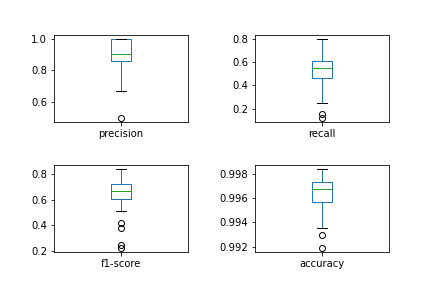

The file beside this chart, header and first rows:
, precision, recall, f1-score, accuracy
0, 1.0, 0.5, 0.6667, 0.9968
1, 0.5, 0.3636, 0.4211, 0.994
2, 0.9091, 0.5882, 0.7143, 0.9957
3, 1.0, 0.4, 0.5714, 0.9951
4, 1.0, 0.5455, 0.7059, 0.9973
5, 1.0, 0.5, 0.6667, 0.9978
6, 0.9, 0.5294, 0.6667, 0.9951
7, 0.6667, 0.1538, 0.25, 0.9935
8, 0.8889, 0.6154, 0.7273, 0.9968
9, 0.8889, 0.8, 0.8421, 0.9984
10, 1.0, 0.125, 0.2222, 0.9962
11, 0.75, 0.5455, 0.6316, 0.9962
12, 0.8333, 0.5556, 0.6667, 0.9973
13, 0.8182, 0.6429, 0.72, 0.9962
14, 0.8571, 0.5455, 0.6667, 0.9968
15, 0.8889, 0.6154, 0.7273, 0.9968
16, 1.0, 0.6364, 0.7778, 0.9978
17, 1.0, 0.4615, 0.6316, 0.9962
18, 1.0, 0.4286, 0.6, 0.9935
19, 0.8, 0.25, 0.381, 0.993
20, 1.0, 0.6875, 0.8148, 0.9973
21, 0.875, 0.7, 0.7778, 0.9978
22, 1.0, 0.6, 0.75, 0.9978
23, 1.0, 0.5455, 0.7059, 0.9973
24, 1.0, 0.6, 0.75, 0.9968
25, 1.0, 0.4615, 0.6316, 0.9962
26, 0.9167, 0.6111, 0.7333, 0.9957
27, 0.6667, 0.5, 0.5714, 0.9968
28, 0.8889, 0.3636, 0.5161, 0.9919
29, 0.8571, 0.6, 0.7059, 0.9973
